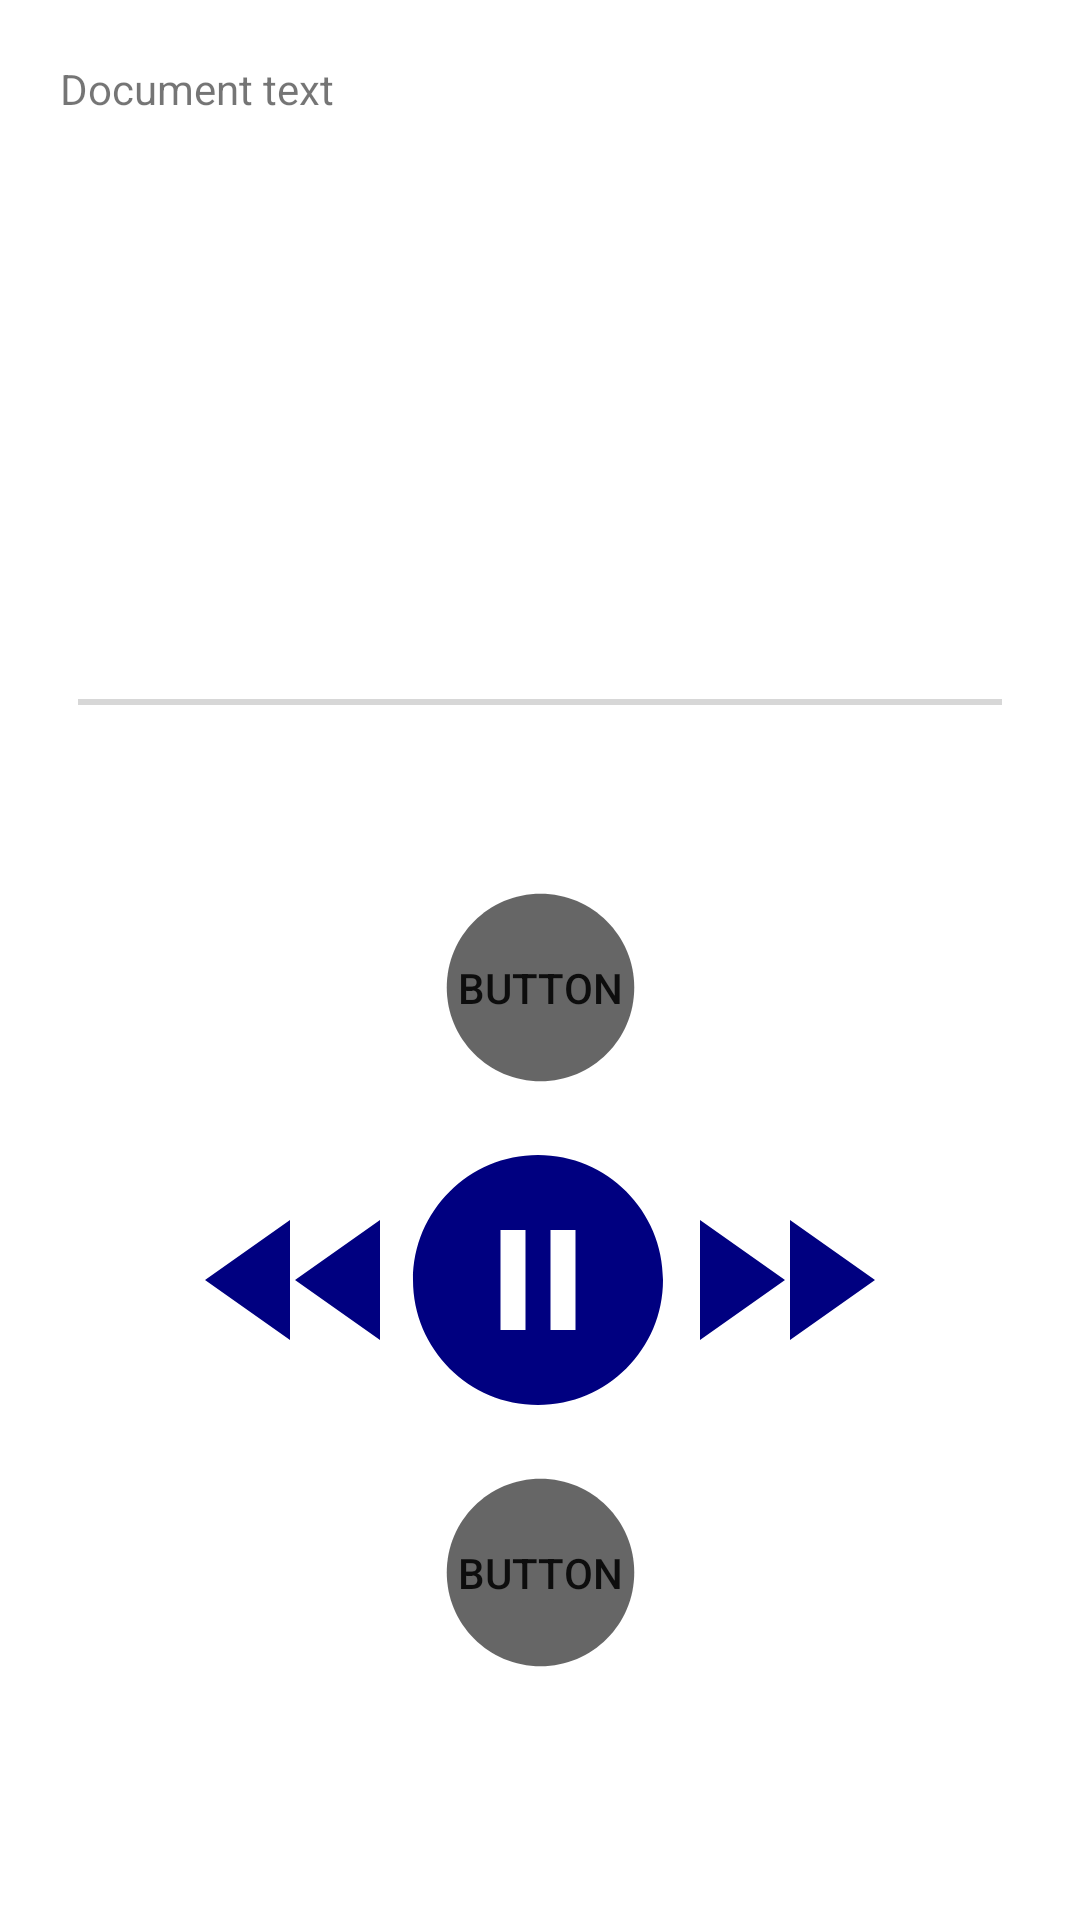

The Android layout XML behind this screen, and the referenced resources:
<!-- AndroidManifest.xml: application theme Theme.ReadingAssistant -->
<!-- res/layout/fragment_media_player.xml -->
<?xml version="1.0" encoding="utf-8"?>
<androidx.constraintlayout.widget.ConstraintLayout xmlns:android="http://schemas.android.com/apk/res/android"
    xmlns:app="http://schemas.android.com/apk/res-auto"
    xmlns:tools="http://schemas.android.com/tools"
    android:layout_width="match_parent"
    android:layout_height="match_parent"
    tools:context=".fragments.MediaPlayerFragment">

    <Button
        android:id="@+id/increaseButton"
        android:layout_width="75dp"
        android:layout_height="75dp"
        android:layout_marginBottom="220dp"
        android:background="@drawable/ic_baseline_circle_24"
        android:text="Button"
        app:layout_constraintBottom_toBottomOf="parent"
        app:layout_constraintEnd_toEndOf="parent"
        app:layout_constraintStart_toStartOf="parent"
        app:layout_constraintTop_toBottomOf="@+id/seekBar" />

    <Button
        android:id="@+id/decreaseButton"
        android:layout_width="75dp"
        android:layout_height="75dp"
        android:layout_marginTop="120dp"
        android:background="@drawable/ic_baseline_circle_24"
        android:text="Button"
        app:layout_constraintEnd_toEndOf="parent"
        app:layout_constraintStart_toStartOf="parent"
        app:layout_constraintTop_toBottomOf="@+id/increaseButton" />

    <ImageButton
        android:id="@+id/rewindButton"
        android:layout_width="wrap_content"
        android:layout_height="wrap_content"
        android:layout_marginStart="60dp"
        android:layout_marginTop="20dp"
        android:background="#00FFFFFF"
        app:layout_constraintStart_toStartOf="parent"
        app:layout_constraintTop_toBottomOf="@+id/increaseButton"
        app:srcCompat="@drawable/ic_baseline_fast_rewind_24"
        app:tint="@color/design_default_color_primary" />

    <ImageButton
        android:id="@+id/fastForwardButton"
        android:layout_width="wrap_content"
        android:layout_height="wrap_content"
        android:layout_marginTop="20dp"
        android:layout_marginEnd="60dp"
        android:background="#03FFFFFF"
        app:layout_constraintEnd_toEndOf="parent"
        app:layout_constraintTop_toBottomOf="@+id/increaseButton"
        app:srcCompat="@drawable/ic_baseline_fast_forward_24"
        app:tint="@color/design_default_color_primary" />

    <ImageButton
        android:id="@+id/playButton"
        android:layout_width="wrap_content"
        android:layout_height="wrap_content"
        android:layout_marginTop="84dp"
        android:background="#FFFFFFFF"
        app:layout_constraintEnd_toEndOf="parent"
        app:layout_constraintHorizontal_bias="0.498"
        app:layout_constraintStart_toStartOf="parent"
        app:layout_constraintTop_toTopOf="@+id/increaseButton"
        app:srcCompat="@drawable/ic_baseline_play_circle_filled_24"
        app:tint="@color/design_default_color_primary" />

    <ImageButton
        android:id="@+id/pauseButton"
        android:layout_width="wrap_content"
        android:layout_height="wrap_content"
        android:layout_marginTop="10dp"
        android:background="#FFFFFFFF"
        app:layout_constraintEnd_toEndOf="parent"
        app:layout_constraintHorizontal_bias="0.498"
        app:layout_constraintStart_toStartOf="parent"
        app:layout_constraintTop_toBottomOf="@+id/increaseButton"
        app:srcCompat="@drawable/ic_baseline_pause_circle_filled_24"
        app:tint="@color/design_default_color_primary" />

    <ScrollView
        android:id="@+id/mediaPlayerDocumentScrollView"
        android:layout_width="0dp"
        android:layout_height="190dp"
        android:layout_marginStart="20dp"
        android:layout_marginTop="20dp"
        android:layout_marginEnd="20dp"
        app:layout_constraintEnd_toEndOf="parent"
        app:layout_constraintHorizontal_bias="0.99"
        app:layout_constraintStart_toStartOf="parent"
        app:layout_constraintTop_toTopOf="parent">

        <TextView
            android:id="@+id/mediaPlayerDocumentText"
            android:layout_width="match_parent"
            android:layout_height="wrap_content"
            android:text="Document text"
            app:layout_constraintEnd_toEndOf="parent"
            app:layout_constraintStart_toStartOf="parent"
            app:layout_constraintTop_toBottomOf="@+id/mediaPlayerDocumentTitle" />
    </ScrollView>

    <SeekBar
        android:id="@+id/seekBar"
        android:layout_width="0dp"
        android:layout_height="wrap_content"
        android:layout_marginStart="10dp"
        android:layout_marginTop="20dp"
        android:layout_marginEnd="10dp"
        android:indeterminate="false"
        android:progressTint="@color/design_default_color_primary"
        android:thumb="@drawable/ic_baseline_circle_20"
        android:thumbTint="@color/design_default_color_primary"
        app:layout_constraintEnd_toEndOf="parent"
        app:layout_constraintStart_toStartOf="parent"
        app:layout_constraintTop_toBottomOf="@+id/mediaPlayerDocumentScrollView"/>

</androidx.constraintlayout.widget.ConstraintLayout>
<!-- resources referenced by this layout -->
<resources>
  <color name="design_default_color_primary">#000080</color>
  <!-- drawable ic_baseline_circle_24 (drawable) -->
  <vector android:height="75dp" android:tint="?attr/colorControlNormal"
      android:viewportHeight="24" android:viewportWidth="24"
      android:width="75dp" xmlns:android="http://schemas.android.com/apk/res/android">
      <path android:fillColor="@android:color/white" android:pathData="M12,2C6.47,2 2,6.47 2,12s4.47,10 10,10 10,-4.47 10,-10S17.53,2 12,2z"/>
  </vector>
  <!-- drawable ic_baseline_fast_forward_24 (drawable) -->
  <vector android:height="80dp" android:tint="?attr/colorControlNormal"
      android:viewportHeight="24" android:viewportWidth="24"
      android:width="80dp" xmlns:android="http://schemas.android.com/apk/res/android">
      <path android:fillColor="@android:color/white" android:pathData="M4,18l8.5,-6L4,6v12zM13,6v12l8.5,-6L13,6z"/>
  </vector>
  <!-- drawable ic_baseline_fast_rewind_24 (drawable) -->
  <vector android:height="80dp" android:tint="?attr/colorControlNormal"
      android:viewportHeight="24" android:viewportWidth="24"
      android:width="80dp" xmlns:android="http://schemas.android.com/apk/res/android">
      <path android:fillColor="@android:color/white" android:pathData="M11,18L11,6l-8.5,6 8.5,6zM11.5,12l8.5,6L20,6l-8.5,6z"/>
  </vector>
  <!-- drawable ic_baseline_pause_circle_filled_24 (drawable) -->
  <vector android:height="100dp" android:tint="?attr/colorControlNormal"
      android:viewportHeight="24" android:viewportWidth="24"
      android:width="100dp" xmlns:android="http://schemas.android.com/apk/res/android">
      <path android:fillColor="@android:color/white" android:pathData="M12,2C6.48,2 2,6.48 2,12s4.48,10 10,10 10,-4.48 10,-10S17.52,2 12,2zM11,16L9,16L9,8h2v8zM15,16h-2L13,8h2v8z"/>
  </vector>
  <!-- drawable ic_baseline_play_circle_filled_24 (drawable) -->
  <vector android:height="100dp" android:tint="?attr/colorControlNormal"
      android:viewportHeight="24" android:viewportWidth="24"
      android:width="100dp" xmlns:android="http://schemas.android.com/apk/res/android">
      <path android:fillColor="@android:color/white" android:pathData="M12,2C6.48,2 2,6.48 2,12s4.48,10 10,10 10,-4.48 10,-10S17.52,2 12,2zM10,16.5v-9l6,4.5 -6,4.5z"/>
  </vector>
  <style name="Theme.ReadingAssistant" parent="Theme.MaterialComponents.DayNight.DarkActionBar">
          
          <item name="colorPrimary">@color/purple_500</item>
          <item name="colorPrimaryVariant">@color/purple_700</item>
          <item name="colorOnPrimary">@color/white</item>
          
          <item name="colorSecondary">@color/teal_200</item>
          <item name="colorSecondaryVariant">@color/teal_700</item>
          <item name="colorOnSecondary">@color/black</item>
          
          <item name="android:statusBarColor" tools:targetApi="l">?attr/colorPrimaryVariant</item>
          
      </style>
  <color name="purple_500">#FF6200EE</color>
  <color name="purple_700">#FF3700B3</color>
  <color name="white">#FFFFFFFF</color>
  <color name="teal_200">#FF03DAC5</color>
  <color name="teal_700">#FF018786</color>
  <color name="black">#FF000000</color>
</resources>
